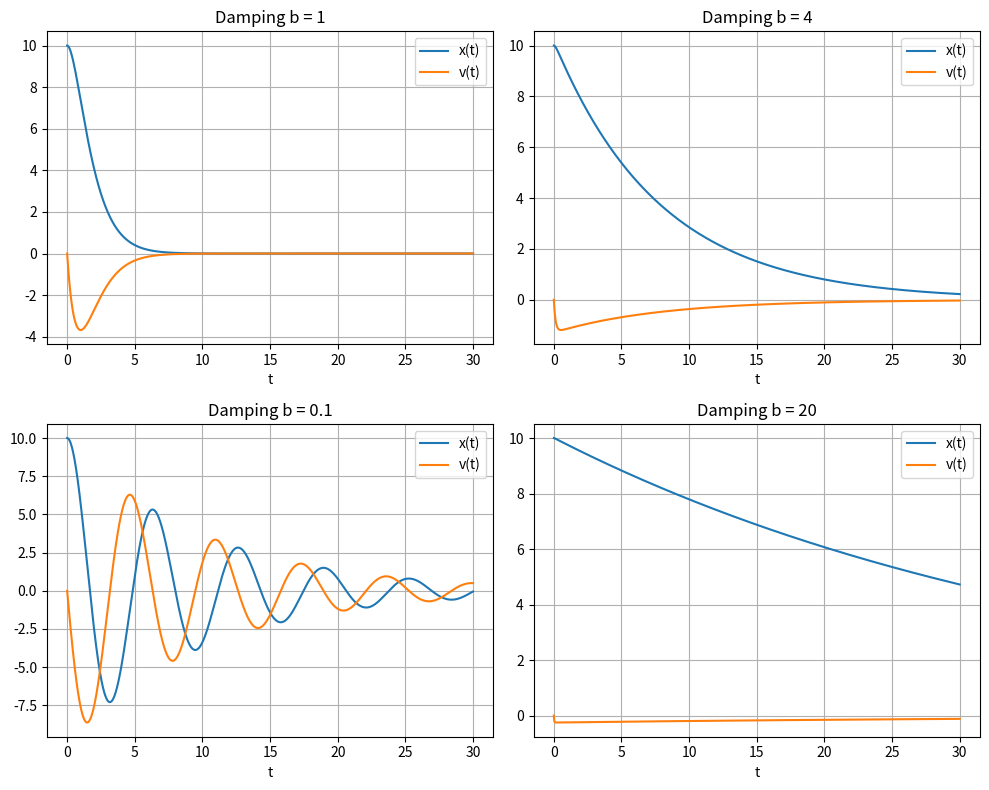

Python code for this plot:
# eqn: d2x/dt2 + 2b dx/dt + x = 0


import numpy as np
import matplotlib.pyplot as plt


# state vector
def S(t, x, v, b):
	return [
		v,
		-2*b*v - x
	]

# solution using kr4 method
def rk_four(t0, v0, x0, tn, b, h= 10e-4):
	
	t, v, x = t0, v0, x0			# initial conditions
	n = int(np.abs(t0-tn)/h)		# number of iterations
	values = [[t, x, v]]			# to store time, position, velocity
	
	for _ in range(n):
		
		k1x, k1v = S(t, x, v, b)
		
		k2x, k2v = S(t, x+0.5*k1x*h, v+0.5*k1v*h, b)
		
		k3x, k3v = S(t, x+0.5*k2x*h, v+0.5*k2v*h, b)
		
		k4x, k4v = S(t, x+h*k3x, v+h*k3v, b)
		
		kx = h*(k1x + 2*k2x + 2*k3x + k4x)/6
		kv = h*(k1v + 2*k2v + 2*k3v + k4v)/6
		
		t += h
		x += kx
		v += kv
		
		values.append([t, x, v])
		
	return {
			"time": np.array(values).T[0], 
			"position":np.array(values).T[1], 
			"velocity":np.array(values).T[2]
			}


# your rk_four and S must be defined above this

if __name__ == "__main__":
    b_values = [1, 4, 0.1, 20]

    fig, ax = plt.subplots(2, 2, figsize=(10, 8))

    # IMPORTANT — flatten the 2×2 array into 1D array of axes
    ax = ax.flatten()

    for index, b in enumerate(b_values):
        sol = rk_four(0, 0, 10, 30, b)   # (t0, v0, x0, tn, b)

        t = sol["time"]
        x = sol["position"]
        v = sol["velocity"]

        ax[index].plot(t, x, label="x(t)")
        ax[index].plot(t, v, label="v(t)")
        ax[index].set_title(f"Damping b = {b}")
        ax[index].set_xlabel("t")
        ax[index].legend()
        ax[index].grid(True)

    plt.tight_layout()
    plt.show()
